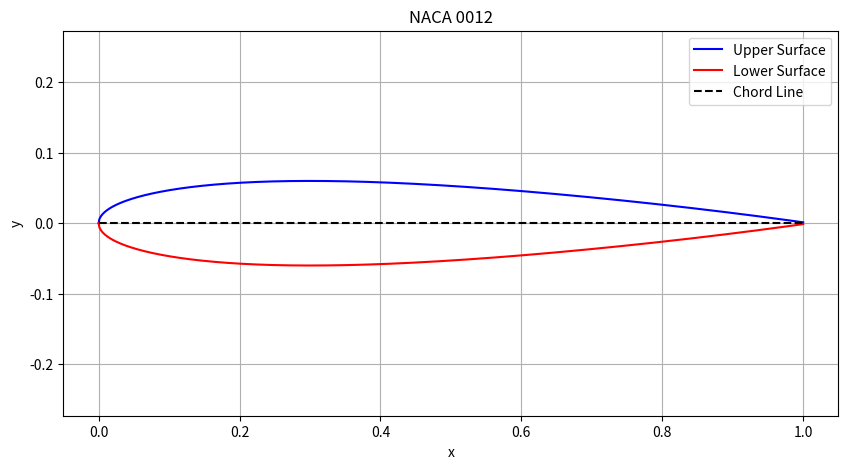

Python code for this plot:
import numpy as np
import matplotlib.pyplot as plt

def naca4(m, p, t, c=1, num_points=1000):

    """
[redacted]
    Scope: The code generates the coordinates for a NACA 4-series airfoil.
    Date: 2021-07-01
    Last Modified: 2021-07-01

    Generate the coordinates for a NACA 4-series airfoil.
    
    Parameters:
    m (float): Maximum camber (in % of the chord length)
    p (float): Position of maximum camber (in tenths of the chord length)
    t (float): Maximum thickness (in % of the chord length)
    c (float): Chord length (default is 1)
    num_points (int): Number of points to generate
    
    Returns:
    x (ndarray): x-coordinates
    y_upper (ndarray): y-coordinates of the upper surface
    y_lower (ndarray): y-coordinates of the lower surface
    """
    x = np.linspace(0, c, num_points)
    yt = (t / 0.20) * c * (0.2969 * np.sqrt(x / c) - 0.1260 * (x / c) - 0.3516 * (x / c)**2 + 0.2843 * (x / c)**3 - 0.1015 * (x / c)**4)
    
    if p == 0:
        yc = np.zeros_like(x)
        dyc_dx = np.zeros_like(x)
    else:
        yc = np.where(x <= p * c,
                      (m / p**2) * (2 * p * (x / c) - (x / c)**2),
                      (m / (1 - p)**2) * ((1 - 2 * p) + 2 * p * (x / c) - (x / c)**2))
        dyc_dx = np.where(x <= p * c,
                          (2 * m / p**2) * (p - x / c),
                          (2 * m / (1 - p)**2) * (p - x / c))

    theta = np.arctan(dyc_dx)
    
    y_upper = yc + yt * np.cos(theta)
    y_lower = yc - yt * np.cos(theta)
    
    return x, y_upper, y_lower

def plot_naca4(m, p, t, c=1):
    x, y_upper, y_lower = naca4(m, p, t, c)
    
    plt.figure(figsize=(10, 5))
    plt.plot(x, y_upper, 'b', label='Upper Surface')
    plt.plot(x, y_lower, 'r', label='Lower Surface')
    plt.plot(x, np.zeros_like(x), 'k--', label='Chord Line')
    plt.xlabel('x')
    plt.ylabel('y')
    plt.title(f'NACA {int(m*100):01}{int(p*10):01}{int(t*100):02}')
    plt.legend()
    plt.axis('equal')
    plt.grid(True)
    plt.show()

# Example usage:
# NACA 0012 profile (m=0.0, p=0.0, t=0.12)
NACA = "0012"  # Use a string to preserve leading zeros

# Extract m, p, and t from the string
m = int(NACA[0]) / 100
p = int(NACA[1]) / 10
t = int(NACA[2:]) / 100

plot_naca4(m, p, t)
